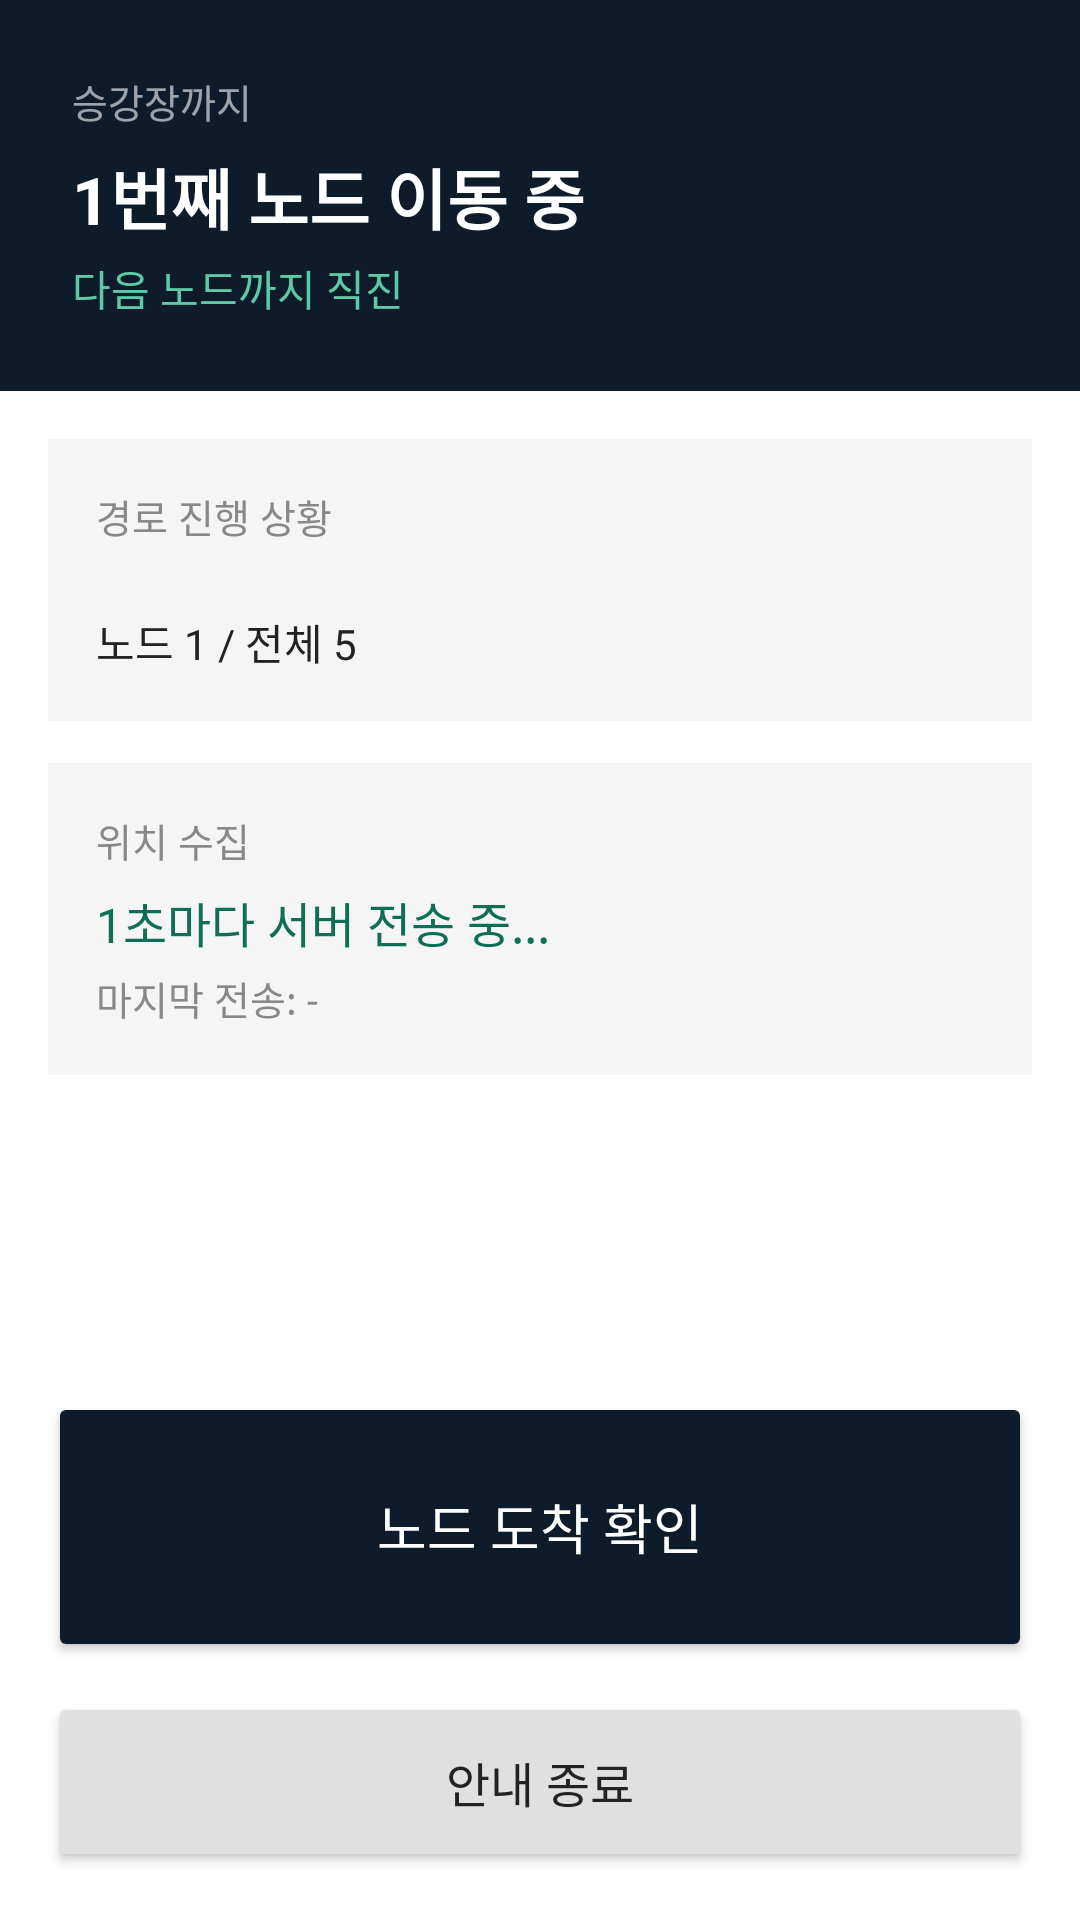

Here is an Android app screen rendered from its layout file. Give the layout XML and the strings, colors and styles it references.
<!-- AndroidManifest.xml: application theme Theme.AppCompat.Light.NoActionBar -->
<!-- res/layout/activity_navigation.xml -->
<?xml version="1.0" encoding="utf-8"?>
<LinearLayout xmlns:android="http://schemas.android.com/apk/res/android"
    android:layout_width="match_parent"
    android:layout_height="match_parent"
    android:orientation="vertical"
    android:background="#FFFFFF">

    
    <LinearLayout
        android:layout_width="match_parent"
        android:layout_height="wrap_content"
        android:orientation="vertical"
        android:background="#0d1b2a"
        android:padding="24dp">

        <TextView
            android:id="@+id/tvNodeLabel"
            android:layout_width="wrap_content"
            android:layout_height="wrap_content"
            android:text="승강장까지"
            android:textColor="#99FFFFFF"
            android:textSize="13sp" />

        <TextView
            android:id="@+id/tvNodeStatus"
            android:layout_width="wrap_content"
            android:layout_height="wrap_content"
            android:text="1번째 노드 이동 중"
            android:textColor="#FFFFFF"
            android:textSize="22sp"
            android:textStyle="bold"
            android:layout_marginTop="6dp" />

        <TextView
            android:id="@+id/tvNextNodeInfo"
            android:layout_width="wrap_content"
            android:layout_height="wrap_content"
            android:text="다음 노드까지 직진"
            android:textColor="#5dcaa5"
            android:textSize="14sp"
            android:layout_marginTop="4dp" />
    </LinearLayout>

    
    <ScrollView
        android:layout_width="match_parent"
        android:layout_height="0dp"
        android:layout_weight="1">

        <LinearLayout
            android:layout_width="match_parent"
            android:layout_height="wrap_content"
            android:orientation="vertical"
            android:padding="16dp">

            
            <LinearLayout
                android:layout_width="match_parent"
                android:layout_height="wrap_content"
                android:orientation="vertical"
                android:background="#F5F5F5"
                android:padding="16dp"
                android:layout_marginBottom="14dp">

                <TextView
                    android:layout_width="wrap_content"
                    android:layout_height="wrap_content"
                    android:text="경로 진행 상황"
                    android:textSize="13sp"
                    android:textColor="#888888"
                    android:layout_marginBottom="12dp" />

                <LinearLayout
                    android:id="@+id/nodeProgress"
                    android:layout_width="match_parent"
                    android:layout_height="wrap_content"
                    android:orientation="horizontal"
                    android:gravity="center_vertical"
                    android:contentDescription="노드 진행 상황" />

                <TextView
                    android:id="@+id/tvNodeProgressText"
                    android:layout_width="wrap_content"
                    android:layout_height="wrap_content"
                    android:text="노드 1 / 전체 5"
                    android:textSize="14sp"
                    android:textColor="#222222"
                    android:layout_marginTop="10dp" />
            </LinearLayout>

            
            <LinearLayout
                android:layout_width="match_parent"
                android:layout_height="wrap_content"
                android:orientation="vertical"
                android:background="#F5F5F5"
                android:padding="16dp"
                android:layout_marginBottom="14dp">

                <TextView
                    android:layout_width="wrap_content"
                    android:layout_height="wrap_content"
                    android:text="위치 수집"
                    android:textSize="13sp"
                    android:textColor="#888888"
                    android:layout_marginBottom="6dp" />

                <TextView
                    android:id="@+id/tvCollectStatus"
                    android:layout_width="wrap_content"
                    android:layout_height="wrap_content"
                    android:text="1초마다 서버 전송 중..."
                    android:textSize="16sp"
                    android:textColor="#0f6e56" />

                <TextView
                    android:id="@+id/tvLastSent"
                    android:layout_width="wrap_content"
                    android:layout_height="wrap_content"
                    android:text="마지막 전송: -"
                    android:textSize="13sp"
                    android:textColor="#888888"
                    android:layout_marginTop="4dp" />
            </LinearLayout>

            
            <LinearLayout
                android:id="@+id/layoutDangerAlert"
                android:layout_width="match_parent"
                android:layout_height="wrap_content"
                android:orientation="vertical"
                android:background="#FFF0F0"
                android:padding="16dp"
                android:layout_marginBottom="14dp"
                android:visibility="gone">

                <TextView
                    android:layout_width="wrap_content"
                    android:layout_height="wrap_content"
                    android:text="주의"
                    android:textSize="13sp"
                    android:textColor="#a32d2d"
                    android:layout_marginBottom="4dp" />

                <TextView
                    android:id="@+id/tvDangerText"
                    android:layout_width="wrap_content"
                    android:layout_height="wrap_content"
                    android:text="에스컬레이터 구간입니다"
                    android:textSize="18sp"
                    android:textColor="#a32d2d"
                    android:textStyle="bold" />
            </LinearLayout>
        </LinearLayout>
    </ScrollView>

    
    <LinearLayout
        android:layout_width="match_parent"
        android:layout_height="wrap_content"
        android:orientation="vertical"
        android:padding="16dp">

        <Button
            android:id="@+id/btnNodeArrived"
            android:layout_width="match_parent"
            android:layout_height="90dp"
            android:text="노드 도착 확인"
            android:textSize="18sp"
            android:textColor="#FFFFFF"
            android:backgroundTint="#0d1b2a"
            android:contentDescription="노드 도착 확인. 현재 노드에 도착했습니다. 두 번 탭하여 활성화."
            android:layout_marginBottom="10dp" />

        <Button
            android:id="@+id/btnStopNav"
            android:layout_width="match_parent"
            android:layout_height="60dp"
            android:text="안내 종료"
            android:textSize="16sp"
            android:textColor="#222222"
            android:backgroundTint="#E0E0E0"
            android:contentDescription="안내 종료. 두 번 탭하여 활성화." />
    </LinearLayout>
</LinearLayout>
<!-- resources referenced by this layout -->
<resources>

</resources>
